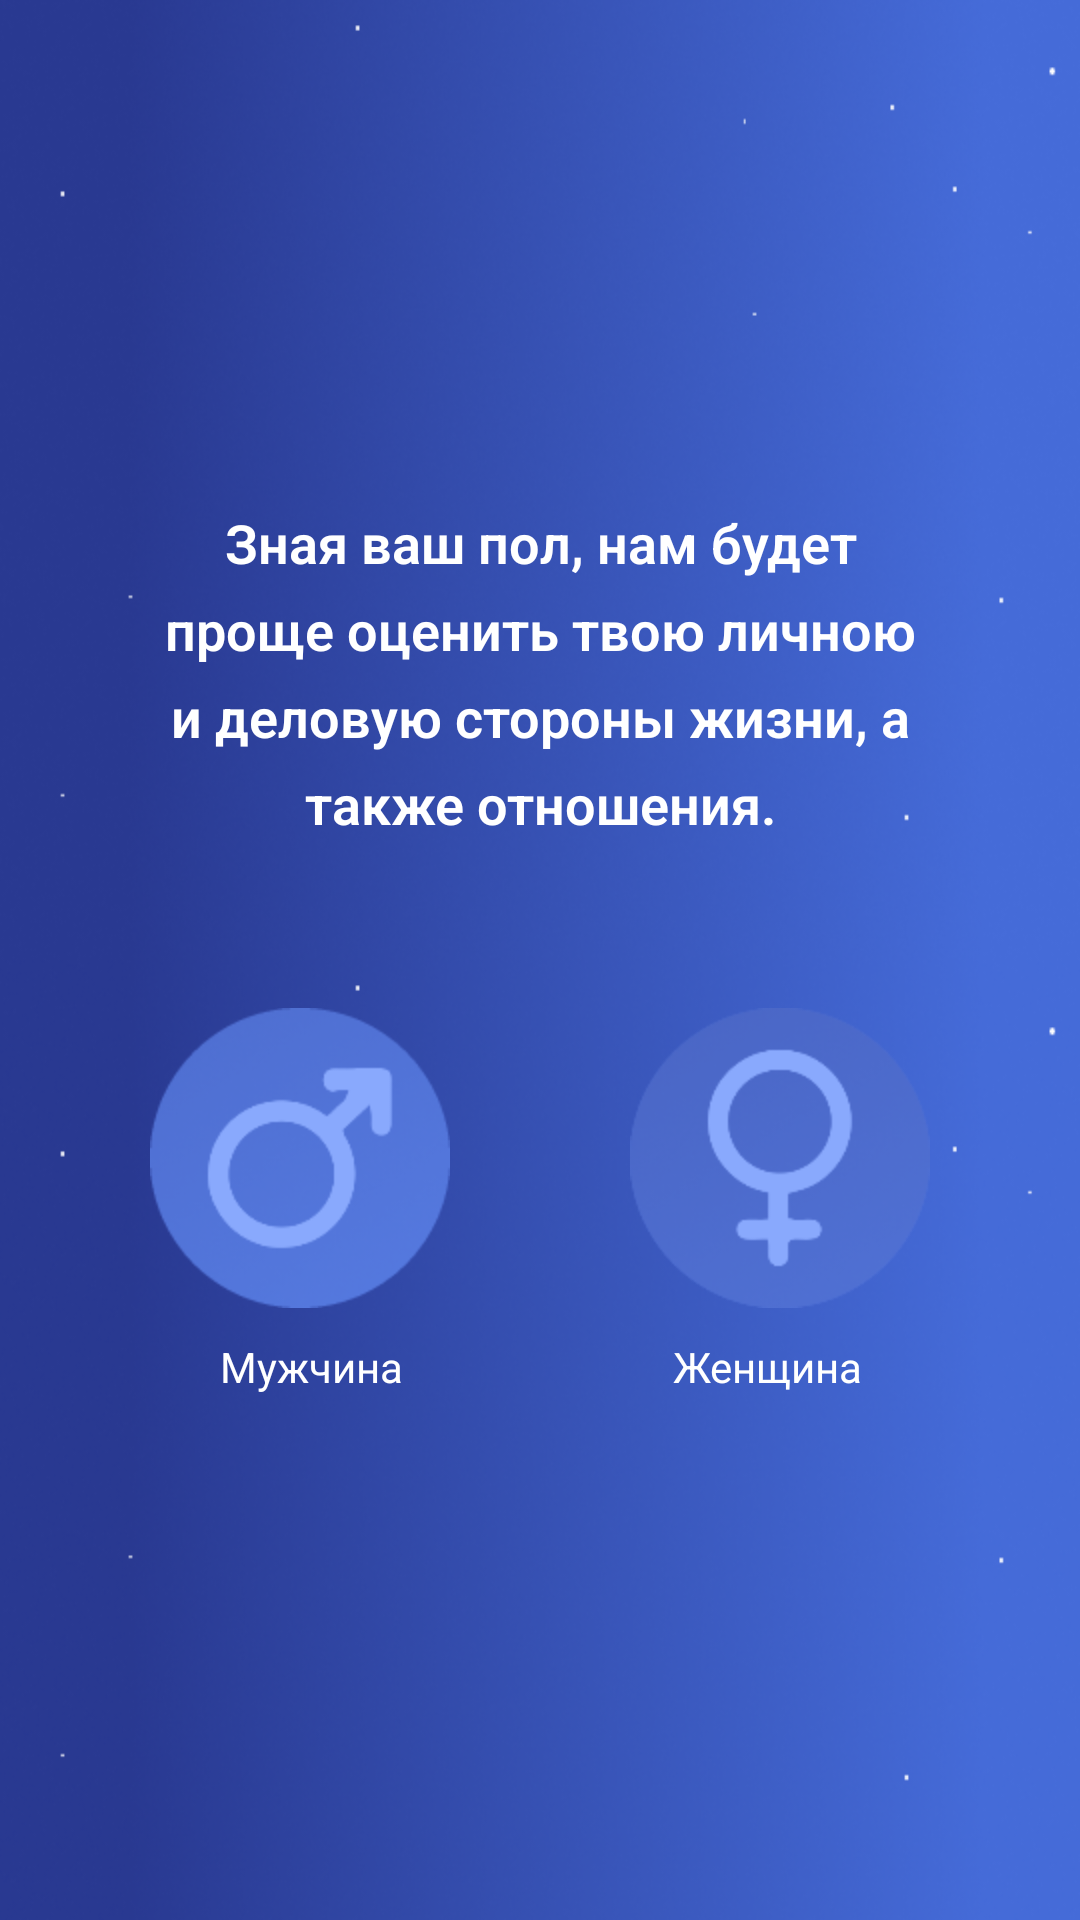

Here is an Android app screen rendered from its layout file. Give the layout XML and the strings, colors and styles it references.
<!-- AndroidManifest.xml: application theme AppTheme -->
<!-- res/layout/activity_scrin2.xml -->
<?xml version="1.0" encoding="utf-8"?>
<RelativeLayout xmlns:android="http://schemas.android.com/apk/res/android"
    xmlns:app="http://schemas.android.com/apk/res-auto"
    android:layout_width="match_parent"
    android:layout_height="match_parent"
    xmlns:tools="http://schemas.android.com/tools"
    android:background="@drawable/fons"
    tools:context=".FloorActivity">

    <ScrollView
        android:layout_width="match_parent"
        android:layout_height="wrap_content"
        android:layout_centerVertical="true">




    <LinearLayout
        android:layout_width="wrap_content"
        android:layout_height="wrap_content"
        android:layout_centerInParent="true"
        android:gravity="center_horizontal"
        android:orientation="vertical">


        <TextView
            android:layout_width="wrap_content"
            android:layout_height="wrap_content"
            android:layout_marginTop="20dp"
            android:lineSpacingExtra="8sp"
            android:paddingLeft="40dp"
            android:paddingRight="40dp"
            android:text="@string/slide_5_scrin_2"
            android:textAlignment="center"
            android:textColor="#FFFFFF"
            android:textSize="18sp"
            android:textStyle="bold"
            app:fontFamily="sans-serif-light" />

        <LinearLayout
            android:layout_width="match_parent"
            android:layout_height="wrap_content"
            android:layout_marginTop="30dp"
            android:orientation="vertical"
            app:layout_scrollFlags="scroll|enterAlways">

            <GridLayout
                android:layout_width="wrap_content"
                android:layout_height="wrap_content"
                android:layout_gravity="center"
                android:columnCount="2"
                android:padding="26dp"
                android:rowCount="2">

                <ImageView
                    android:id="@+id/imageView"
                    android:layout_width="100dp"
                    android:layout_height="100dp"
                    android:layout_marginRight="30dp"
                    android:layout_marginBottom="10dp"
                    app:srcCompat="@drawable/man" />

                <ImageView
                    android:id="@+id/imageView2"
                    android:layout_width="100dp"
                    android:layout_height="100dp"
                    android:layout_marginLeft="30dp"
                    android:layout_marginBottom="10dp"
                    app:srcCompat="@drawable/girl" />

                <TextView
                    android:id="@+id/stlovext"
                    android:layout_gravity="center"
                    android:layout_marginLeft="8dp"
                    android:layout_marginRight="30dp"
                    android:text="Мужчина"
                    android:textColor="#FFFFFF"
                    android:textSize="14sp" />

                <TextView
                    android:id="@+id/stsextx"
                    android:layout_gravity="center"
                    android:layout_marginLeft="30dp"
                    android:layout_marginRight="8dp"
                    android:text="Женщина"
                    android:textColor="#FFFFFF"
                    android:textSize="14sp" />

            </GridLayout>

        </LinearLayout>

    </LinearLayout>
    </ScrollView>
</RelativeLayout>
<!-- resources referenced by this layout -->
<resources>
  <!-- drawable fons: png bitmap (drawable, 336047 bytes) -->
  <!-- drawable girl: png bitmap (drawable, 12824 bytes) -->
  <!-- drawable man: png bitmap (drawable, 12769 bytes) -->
  <string name="slide_5_scrin_2">Зная ваш пол, нам будет проще оценить твою личною и деловую стороны жизни, а также отношения.</string>
  <style name="AppTheme" parent="Theme.AppCompat.Light.NoActionBar">
          
          <item name="colorPrimary">@color/colorPrimary</item>
          <item name="colorPrimaryDark">@color/colorPrimaryDark</item>
          <item name="colorAccent">@color/colorAccent</item>
      </style>
  <color name="colorPrimary">#7092FE</color>
  <color name="colorPrimaryDark">#3752B5</color>
  <color name="colorAccent">#3752B5</color>
</resources>
